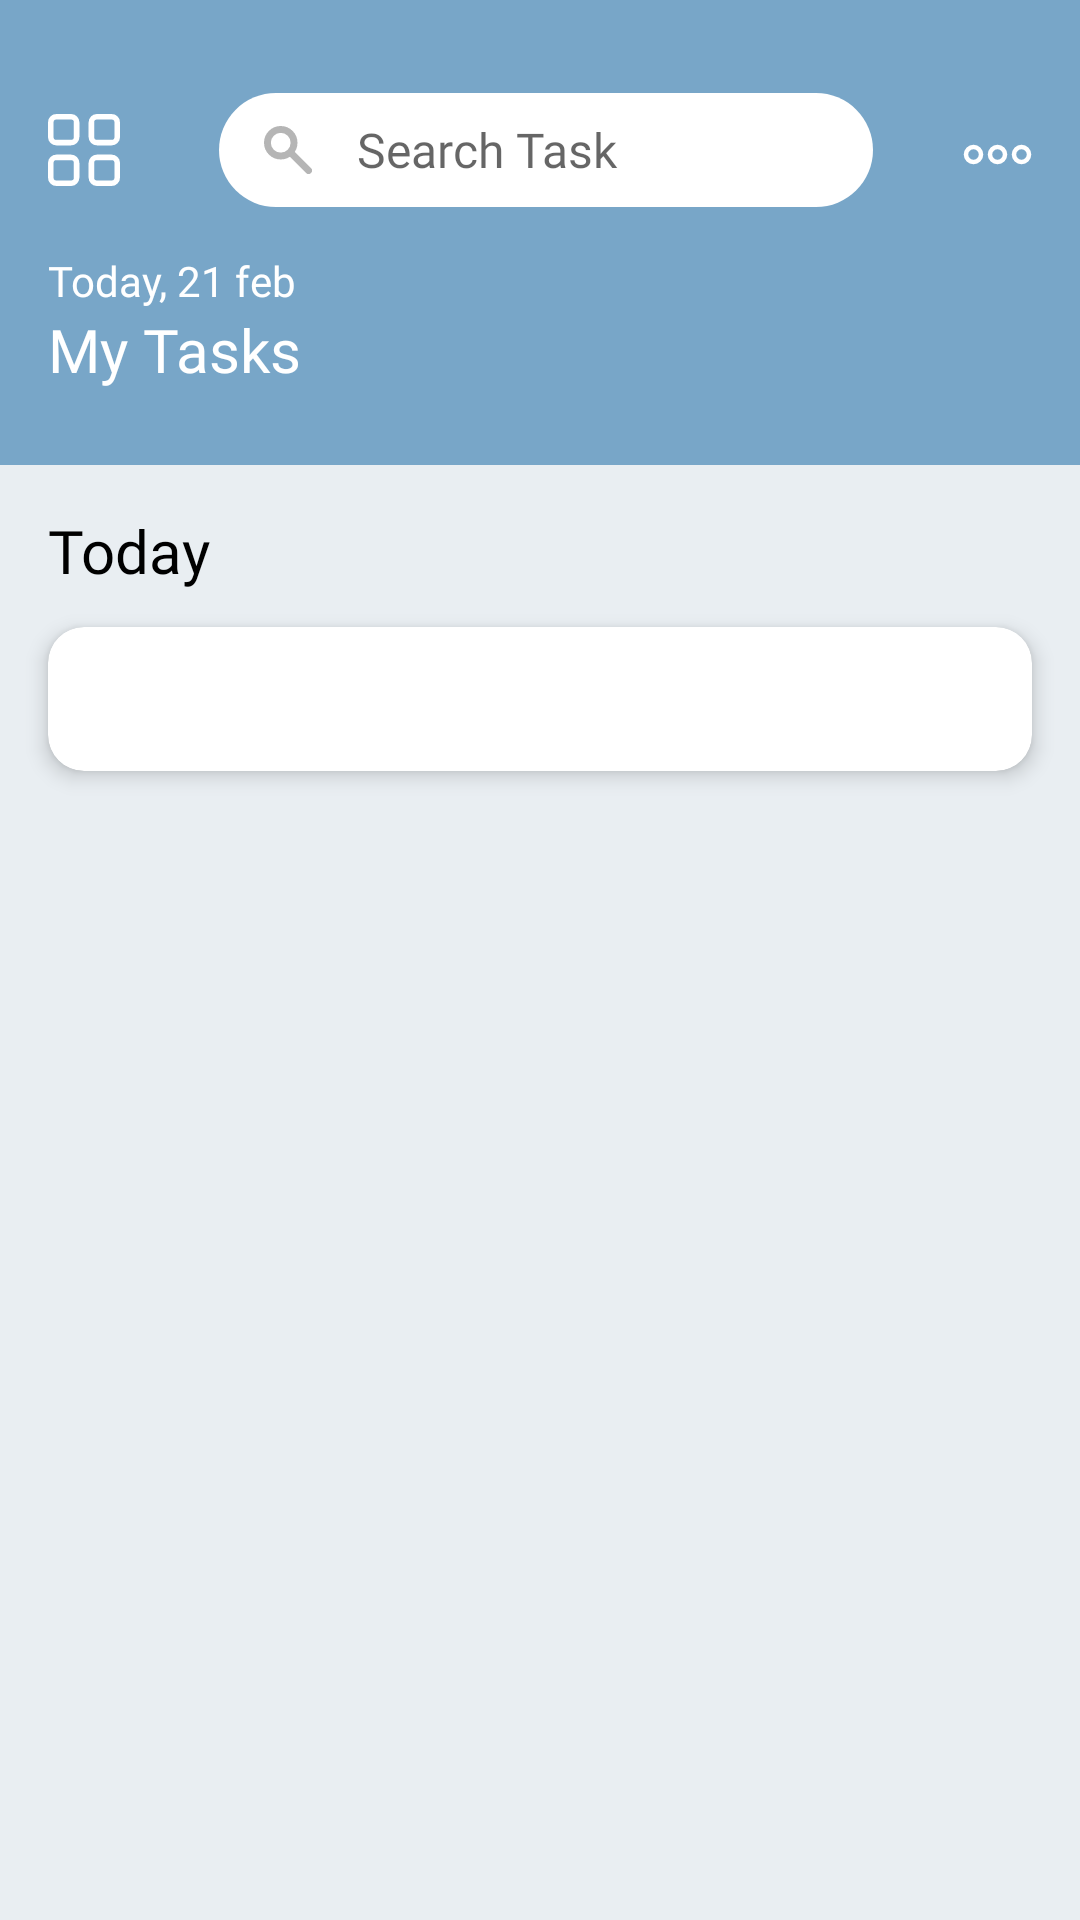

Write the Android layout XML for this screen, with the resource values it uses.
<!-- AndroidManifest.xml: application theme Theme.Planact -->
<!-- res/layout/home_page.xml -->
<?xml version="1.0" encoding="utf-8"?>
<androidx.constraintlayout.widget.ConstraintLayout xmlns:android="http://schemas.android.com/apk/res/android"
    xmlns:app="http://schemas.android.com/apk/res-auto"
    xmlns:tools="http://schemas.android.com/tools"
    android:layout_width="match_parent"
    android:layout_height="match_parent"
    android:background="@color/tosca_white1">

    <androidx.constraintlayout.widget.ConstraintLayout
        android:id="@+id/constraintLayout"
        android:layout_width="match_parent"
        android:layout_height="155dp"
        android:background="@color/tosca_light"
        app:layout_constraintEnd_toEndOf="parent"
        app:layout_constraintStart_toStartOf="parent"
        app:layout_constraintTop_toTopOf="parent">

        <ImageView
            android:id="@+id/dashboard_button"
            android:layout_width="wrap_content"
            android:layout_height="wrap_content"
            android:layout_marginStart="16dp"
            android:layout_marginTop="38dp"
            app:layout_constraintStart_toStartOf="parent"
            app:layout_constraintTop_toTopOf="parent"
            app:srcCompat="@drawable/ic_dashboard_button" />

        <ImageView
            android:id="@+id/more_button"
            android:layout_width="wrap_content"
            android:layout_height="wrap_content"
            android:layout_marginTop="48dp"
            android:layout_marginEnd="16dp"
            app:layout_constraintEnd_toEndOf="parent"
            app:layout_constraintTop_toTopOf="parent"
            app:srcCompat="@drawable/ic_more_button" />

        <EditText
            android:id="@+id/search_field"
            android:layout_width="match_parent"
            android:layout_height="38dp"
            android:layout_marginStart="73dp"
            android:layout_marginTop="31dp"
            android:layout_marginEnd="69dp"
            android:background="@drawable/searchfield_background"
            android:drawableStart="@drawable/search_icon"
            android:layout_gravity="center"
            android:drawablePadding="15dp"
            android:hint="Search Task"
            android:fontFamily="@font/poppins"
            android:inputType="text"
            android:textSize="16sp"
            android:paddingStart="15dp"
            app:layout_constraintEnd_toStartOf="@+id/more_button"
            app:layout_constraintStart_toEndOf="@+id/dashboard_button"
            app:layout_constraintTop_toTopOf="parent" />

        <TextView
            android:id="@+id/textView5"
            android:layout_width="wrap_content"
            android:layout_height="wrap_content"
            android:layout_marginStart="16dp"
            android:layout_marginTop="84dp"
            android:fontFamily="@font/poppins_light"
            android:text="Today, 21 feb"
            android:textColor="@color/white"
            android:textSize="14sp"
            app:layout_constraintStart_toStartOf="parent"
            app:layout_constraintTop_toTopOf="parent" />

        <TextView
            android:id="@+id/textView8"
            android:layout_width="wrap_content"
            android:layout_height="wrap_content"
            android:layout_marginStart="16dp"
            android:fontFamily="@font/poppins_semibold"
            android:text="My Tasks"
            android:textColor="@color/white"
            android:textSize="20sp"
            app:layout_constraintStart_toStartOf="parent"
            app:layout_constraintTop_toBottomOf="@+id/textView5" />

    </androidx.constraintlayout.widget.ConstraintLayout>

    <TextView
        android:id="@+id/textView9"
        android:layout_width="wrap_content"
        android:layout_height="wrap_content"
        android:layout_marginStart="16dp"
        android:layout_marginTop="15dp"
        android:fontFamily="@font/poppins_medium"
        android:text="Today"
        android:textSize="20sp"
        android:textColor="@color/black"
        app:layout_constraintStart_toStartOf="parent"
        app:layout_constraintTop_toBottomOf="@+id/constraintLayout" />

    <com.google.android.material.card.MaterialCardView
        android:id="@+id/tasklist"
        android:layout_width="match_parent"
        android:layout_height="48dp"
        android:layout_marginStart="16dp"
        android:layout_marginTop="12dp"
        android:layout_marginEnd="16dp"
        app:cardCornerRadius="12dp"
        app:cardElevation="4dp"
        app:layout_constraintEnd_toEndOf="parent"
        app:layout_constraintStart_toStartOf="parent"
        app:layout_constraintTop_toBottomOf="@+id/textView9">

        <LinearLayout
            android:layout_width="match_parent"
            android:layout_height="wrap_content"
            android:orientation="horizontal">

        </LinearLayout>

    </com.google.android.material.card.MaterialCardView>

</androidx.constraintlayout.widget.ConstraintLayout>
<!-- resources referenced by this layout -->
<resources>
  <color name="black">#FF000000</color>
  <color name="tosca_light">#78A6C8</color>
  <color name="tosca_white1">#E9EEF2</color>
  <color name="white">#FFFFFFFF</color>
  <!-- drawable ic_more_button (drawable) -->
  <vector xmlns:android="http://schemas.android.com/apk/res/android"
      android:width="23dp"
      android:height="7dp"
      android:viewportWidth="23"
      android:viewportHeight="7">
    <path
        android:pathData="M19.5,6C20.8807,6 22,4.8807 22,3.5C22,2.1193 20.8807,1 19.5,1C18.1193,1 17,2.1193 17,3.5C17,4.8807 18.1193,6 19.5,6Z"
        android:strokeLineJoin="round"
        android:strokeWidth="1.5"
        android:fillColor="#00000000"
        android:strokeColor="#ffffff"
        android:strokeLineCap="round"/>
    <path
        android:pathData="M11.5,6C12.8807,6 14,4.8807 14,3.5C14,2.1193 12.8807,1 11.5,1C10.1193,1 9,2.1193 9,3.5C9,4.8807 10.1193,6 11.5,6Z"
        android:strokeLineJoin="round"
        android:strokeWidth="1.5"
        android:fillColor="#00000000"
        android:strokeColor="#ffffff"
        android:strokeLineCap="round"/>
    <path
        android:pathData="M3.5,6C4.8807,6 6,4.8807 6,3.5C6,2.1193 4.8807,1 3.5,1C2.1193,1 1,2.1193 1,3.5C1,4.8807 2.1193,6 3.5,6Z"
        android:strokeLineJoin="round"
        android:strokeWidth="1.5"
        android:fillColor="#00000000"
        android:strokeColor="#ffffff"
        android:strokeLineCap="round"/>
  </vector>
  <!-- drawable search_icon (drawable) -->
  <vector android:height="16dp" android:viewportHeight="14"
      android:viewportWidth="14" android:width="16dp" xmlns:android="http://schemas.android.com/apk/res/android">
      <path android:fillColor="#00000000"
          android:pathData="M4.882,8.765C7.027,8.765 8.765,7.027 8.765,4.882C8.765,2.738 7.027,1 4.882,1C2.738,1 1,2.738 1,4.882C1,7.027 2.738,8.765 4.882,8.765Z"
          android:strokeColor="#B5B5B5" android:strokeLineCap="round"
          android:strokeLineJoin="round" android:strokeWidth="2"/>
      <path android:fillColor="#00000000" android:pathData="M13,13L8,8"
          android:strokeColor="#B5B5B5" android:strokeLineCap="round"
          android:strokeLineJoin="round" android:strokeWidth="2"/>
  </vector>
  <!-- drawable searchfield_background (drawable) -->
  <?xml version="1.0" encoding="utf-8"?>
  <shape xmlns:android="http://schemas.android.com/apk/res/android">
      <corners android:radius="22dp" />
      <solid android:color="@color/white"/>
  </shape>
  <style name="Theme.Planact" parent="Theme.MaterialComponents.DayNight.NoActionBar">
          
          <item name="colorPrimary">@color/orange</item>
          <item name="colorPrimaryVariant">@color/tosca</item>
          <item name="colorOnPrimary">@color/white</item>
          
          <item name="colorSecondary">@color/tosca</item>
          <item name="colorSecondaryVariant">@color/teal_700</item>
          <item name="colorOnSecondary">@color/black</item>
          
          <item name="android:statusBarColor" tools:targetApi="l">?attr/colorPrimaryVariant</item>
          
      </style>
  <color name="orange">#E65C4F</color>
  <color name="tosca">#326789</color>
  <color name="teal_700">#FF018786</color>
</resources>
